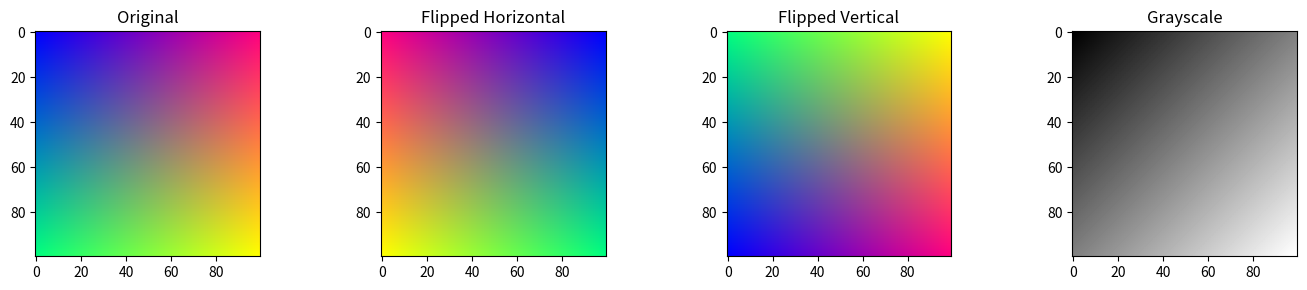
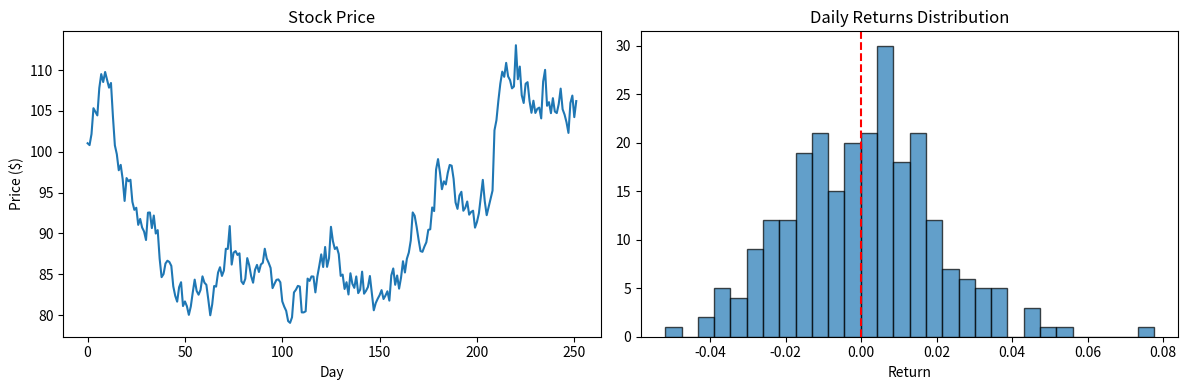
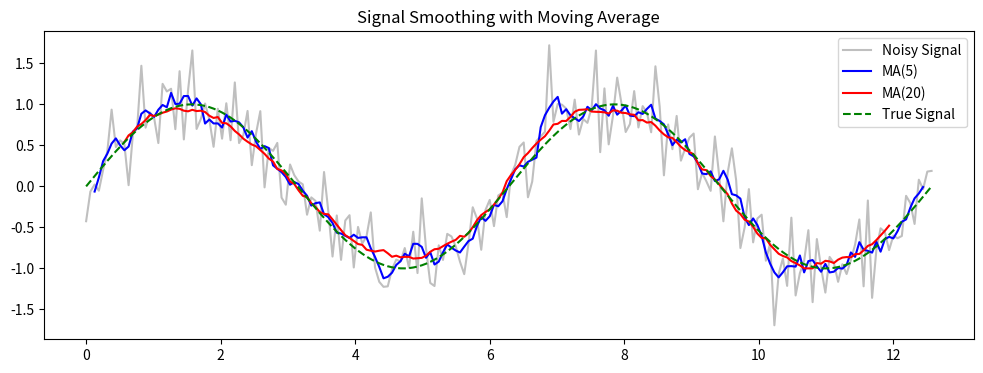
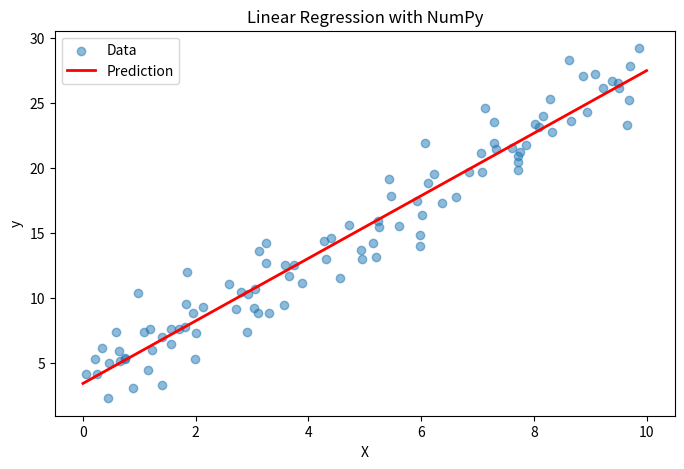
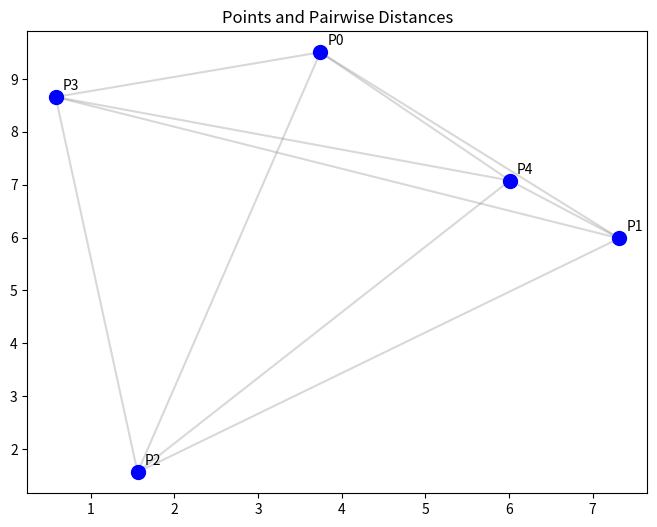

Write Python code to recreate these figures, in order.
import numpy as np
import matplotlib.pyplot as plt

# Create a simple gradient image
height, width = 100, 100
x = np.linspace(0, 1, width)
y = np.linspace(0, 1, height)
X, Y = np.meshgrid(x, y)

# Create RGB channels
R = X
G = Y
B = 1 - (X + Y) / 2

# Stack into image
image = np.stack([R, G, B], axis=2)

# Display
fig, axes = plt.subplots(1, 4, figsize=(14, 3))
axes[0].imshow(image)
axes[0].set_title('Original')
axes[1].imshow(image[:, ::-1])
axes[1].set_title('Flipped Horizontal')
axes[2].imshow(image[::-1, :])
axes[2].set_title('Flipped Vertical')
axes[3].imshow(np.mean(image, axis=2), cmap='gray')
axes[3].set_title('Grayscale')
plt.tight_layout()
plt.show()

# Simulated stock prices
np.random.seed(42)
days = 252  # Trading days in a year
initial_price = 100

# Generate random walk
returns = np.random.normal(0.0005, 0.02, days)
prices = initial_price * np.cumprod(1 + returns)

# Calculate metrics
daily_returns = np.diff(prices) / prices[:-1]
cumulative_return = (prices[-1] / prices[0]) - 1
volatility = np.std(daily_returns) * np.sqrt(252)
sharpe_ratio = (np.mean(daily_returns) * 252) / volatility

print(f"Cumulative Return: {cumulative_return:.2%}")
print(f"Annualized Volatility: {volatility:.2%}")
print(f"Sharpe Ratio: {sharpe_ratio:.2f}")

# Visualization
fig, axes = plt.subplots(1, 2, figsize=(12, 4))
axes[0].plot(prices)
axes[0].set_title('Stock Price')
axes[0].set_xlabel('Day')
axes[0].set_ylabel('Price ($)')

axes[1].hist(daily_returns, bins=30, edgecolor='black', alpha=0.7)
axes[1].axvline(0, color='red', linestyle='--')
axes[1].set_title('Daily Returns Distribution')
axes[1].set_xlabel('Return')
plt.tight_layout()
plt.show()

# Simulated sensor data with issues
np.random.seed(42)
n_samples = 100

# Create data with problems
data = np.random.normal(50, 10, n_samples)
data[10] = np.nan  # Missing value
data[20] = -999    # Sensor error code
data[30] = 200     # Outlier
data[40] = np.inf  # Infinite value

print(f"Original data stats:")
print(f"  NaN count: {np.sum(np.isnan(data))}")
print(f"  Inf count: {np.sum(np.isinf(data))}")

# Cleaning pipeline
def clean_data(arr):
    cleaned = arr.copy()
    # Replace error codes with NaN
    cleaned[cleaned == -999] = np.nan
    # Replace inf with NaN
    cleaned[np.isinf(cleaned)] = np.nan
    # Remove outliers (beyond 3 std)
    mean = np.nanmean(cleaned)
    std = np.nanstd(cleaned)
    cleaned[(cleaned < mean - 3*std) | (cleaned > mean + 3*std)] = np.nan
    # Fill NaN with mean
    cleaned = np.where(np.isnan(cleaned), np.nanmean(cleaned), cleaned)
    return cleaned

cleaned_data = clean_data(data)

print(f"\nCleaned data stats:")
print(f"  Mean: {np.mean(cleaned_data):.2f}")
print(f"  Std: {np.std(cleaned_data):.2f}")
print(f"  NaN count: {np.sum(np.isnan(cleaned_data))}")

# Generate noisy signal
t = np.linspace(0, 4*np.pi, 200)
signal = np.sin(t) + np.random.normal(0, 0.3, len(t))

# Moving average using convolution
def moving_average(arr, window):
    kernel = np.ones(window) / window
    return np.convolve(arr, kernel, mode='valid')

ma_5 = moving_average(signal, 5)
ma_20 = moving_average(signal, 20)

plt.figure(figsize=(12, 4))
plt.plot(t, signal, 'gray', alpha=0.5, label='Noisy Signal')
plt.plot(t[2:-2], ma_5, 'b-', label='MA(5)')
plt.plot(t[9:-10], ma_20, 'r-', label='MA(20)')
plt.plot(t, np.sin(t), 'g--', label='True Signal')
plt.legend()
plt.title('Signal Smoothing with Moving Average')
plt.show()

# Generate data
np.random.seed(42)
X = np.random.rand(100, 1) * 10
y = 2.5 * X + 3 + np.random.randn(100, 1) * 2

# Add bias column
X_b = np.hstack([np.ones((100, 1)), X])

# Solve normal equation: theta = (X^T X)^(-1) X^T y
theta = np.linalg.inv(X_b.T @ X_b) @ X_b.T @ y

print(f"Estimated parameters:")
print(f"  Intercept: {theta[0, 0]:.4f} (true: 3)")
print(f"  Slope: {theta[1, 0]:.4f} (true: 2.5)")

# Predictions
X_new = np.array([[0], [10]])
X_new_b = np.hstack([np.ones((2, 1)), X_new])
y_pred = X_new_b @ theta

# Visualization
plt.figure(figsize=(8, 5))
plt.scatter(X, y, alpha=0.5, label='Data')
plt.plot(X_new, y_pred, 'r-', linewidth=2, label='Prediction')
plt.xlabel('X')
plt.ylabel('y')
plt.title('Linear Regression with NumPy')
plt.legend()
plt.show()

# Generate random 2D points
np.random.seed(42)
n_points = 5
points = np.random.rand(n_points, 2) * 10

print(f"Points:\n{points}\n")

# Compute pairwise distances using broadcasting
diff = points[:, np.newaxis, :] - points[np.newaxis, :, :]
distances = np.sqrt(np.sum(diff**2, axis=2))

print(f"Distance Matrix:\n{np.round(distances, 2)}")

# Visualization
plt.figure(figsize=(8, 6))
plt.scatter(points[:, 0], points[:, 1], s=100, c='blue', zorder=5)
for i, (x, y) in enumerate(points):
    plt.annotate(f'P{i}', (x, y), xytext=(5, 5), textcoords='offset points')
for i in range(n_points):
    for j in range(i+1, n_points):
        plt.plot([points[i, 0], points[j, 0]], 
                [points[i, 1], points[j, 1]], 'gray', alpha=0.3)
plt.title('Points and Pairwise Distances')
plt.show()

# Your exercises here
